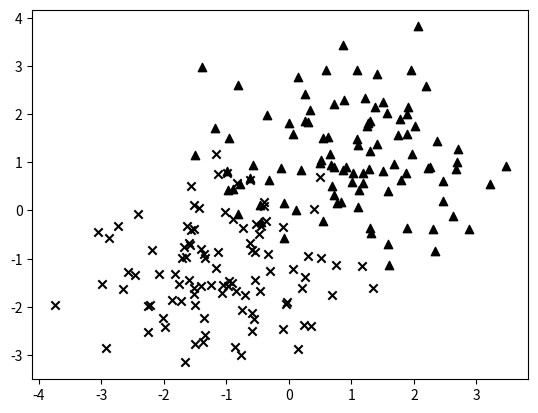

Write Python code to recreate this figure.
"""controlling a line pattern and thickness"""

import numpy as np
import matplotlib.pyplot as plt

def pdf(X, mu, sigma):
    """pdf"""
    a = 1. / (sigma * np.sqrt(2. * np.pi))
    b = -1. / (2. * sigma ** 2)
    return a * np.exp(b * (X -mu) ** 2)

def plot1():
    """plot1"""
    X = np.linspace(-6, 6, 1024)

    plt.plot(X, pdf(X, 0., 1.0), color='b', linestyle='solid')
    plt.plot(X, pdf(X, 0., .75), color='g', linestyle='dashed')
    plt.plot(X, pdf(X, 0., .50), color='r', linestyle='dashdot')
    plt.plot(X, pdf(X, 0., .25), color='k', linestyle='dotted')
    plt.show()

def plot2():
    """plot2"""
    N = 8
    A = np.random.random(N)
    B = np.random.random(N)
    X = np.arange(N)

    plt.bar(X, A, color='g')
    plt.bar(X, A + B, bottom=A, color='w', linestyle='dashed')
    plt.show()

def plot3():
    """plot3"""
    X = np.linspace(-6, 6, 1024)
    for i in range(64):
        samples = np.random.standard_normal(50)
        mu, sigma = np.mean(samples), np.std(samples)
        plt.plot(X, pdf(X, mu, sigma), color='.75', linewidth=.5)
    plt.plot(X, pdf(X, 0., 1.), color='y', linewidth=3.)
    plt.show()

def plot4():
    """plot4"""
    N = 8
    A = np.random.random(N)
    B = np.random.random(N)
    X = np.arange(N)
    # / \ | - + x o O . *
    plt.bar(X, A, color='w', hatch='+')
    plt.bar(X, A + B, bottom=A, color='w', hatch='*')
    plt.show()

def plot5():
    """plot5"""
    A = np.random.standard_normal((100, 2))
    A += np.array((-1, -1))
    B = np.random.standard_normal((100, 2))
    B += np.array((1, 1))
    plt.scatter(A[:, 0], A[:, 1], color='k', marker='x')
    plt.scatter(B[:, 0], B[:, 1], color='k', marker='^')
    plt.show()

# plot1()
# plot2()
# plot3()
# plot4()
plot5()
